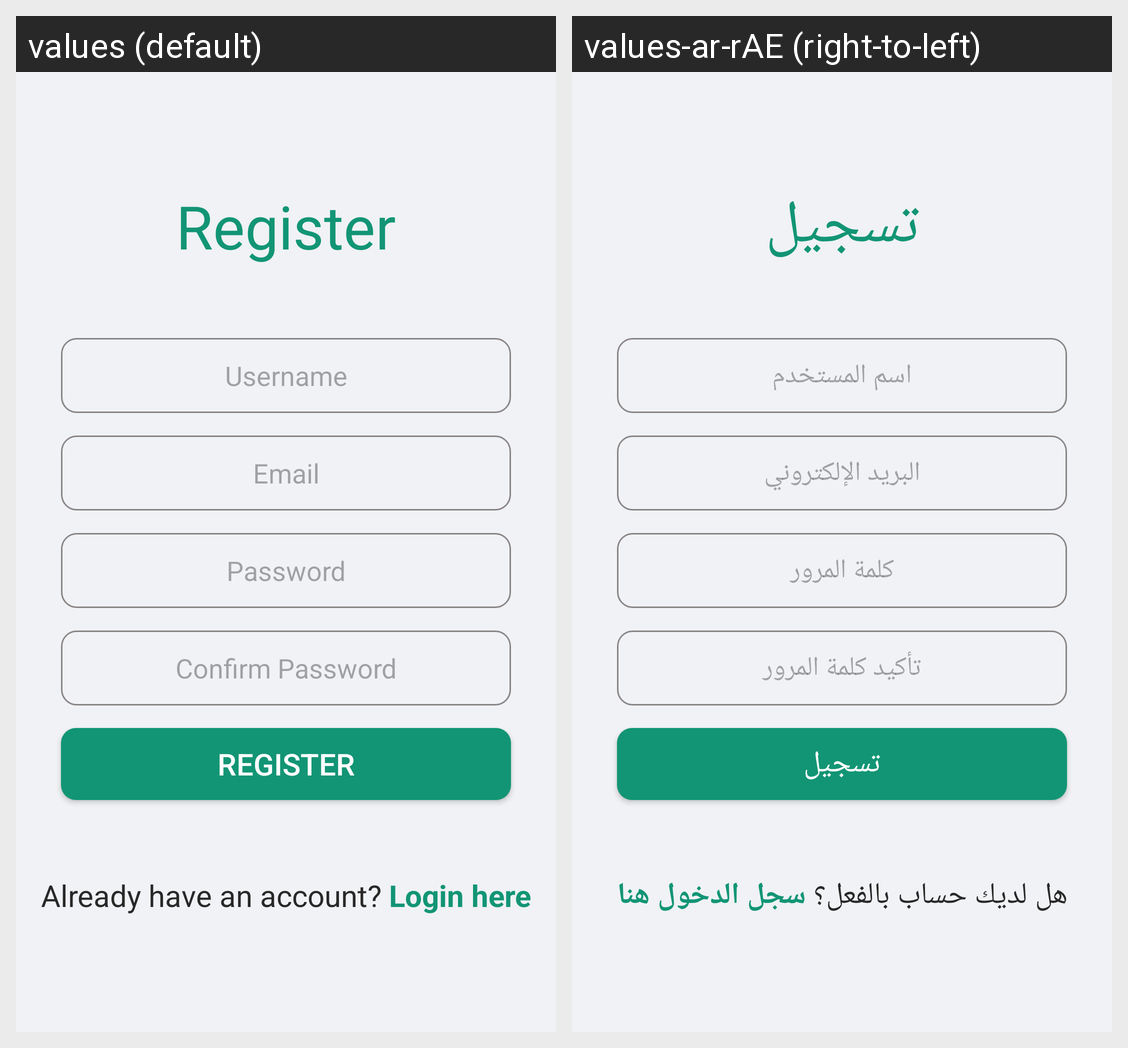

The Android screen above is rendered under two locales of the same app. Produce the string resources it draws, with the default and per-locale values.
Android screen res/layout/fragment_register.xml rendered under 2 locales, left to right: values (default), values-ar-rAE (right-to-left). Device: Nexus 5 (rendered at 1080×1920; each locale shown at half size, 540×960, under a caption strip naming it); theme Theme.TicTacToe.
Strings drawn on this screen, with the default value and each locale's value (text and hints the layout hard-codes, and strings that could not be matched under every locale, appear in the picture but are not listed):

register
  values: Register
  values-ar-rAE: تسجيل

username
  values: Username
  values-ar-rAE: اسم المستخدم

email
  values: Email
  values-ar-rAE: البريد الإلكتروني

password
  values: Password
  values-ar-rAE: كلمة المرور

confirm_password
  values: Confirm Password
  values-ar-rAE: تأكيد كلمة المرور

already_have_an_account
  values: Already have an account?
  values-ar-rAE: هل لديك حساب بالفعل؟

login_here
  values: Login here
  values-ar-rAE: سجل الدخول هنا
